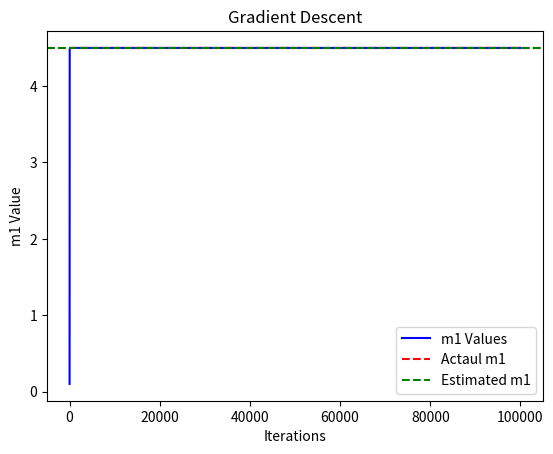

Recreate this plot in Python.
import numpy as np
import matplotlib.pyplot as plt

xVal = np.linspace(-5, 5, 200)
m1Val = 4.5 
noiseN = np.random.normal(0, 1, size=xVal.shape)  # Gaussian noise
y = m1Val * xVal + noiseN

# Gradient Descent Parameters
m1 = np.random.randn() # Random initialization
learningRate = 0.01
numIterations = 100000
m1History = []

for i in range(numIterations):
    yPred = m1 * xVal
    gradient = -2 * np.mean(xVal * (y - yPred)) # Derivative of MSE
    stepSize = learningRate * gradient
    m1 -= stepSize
    m1History.append(m1)

plt.plot(m1History, label="m1 Values", color="blue")
plt.axhline(y=m1Val, color='r', linestyle='--', label="Actaul m1")
plt.axhline(y=m1, color='g', linestyle='--', label="Estimated m1")
plt.xlabel("Iterations")
plt.ylabel("m1 Value")
plt.title("Gradient Descent")
plt.legend()
plt.show()

print(f"Estimated m1: {m1:.4f}")
